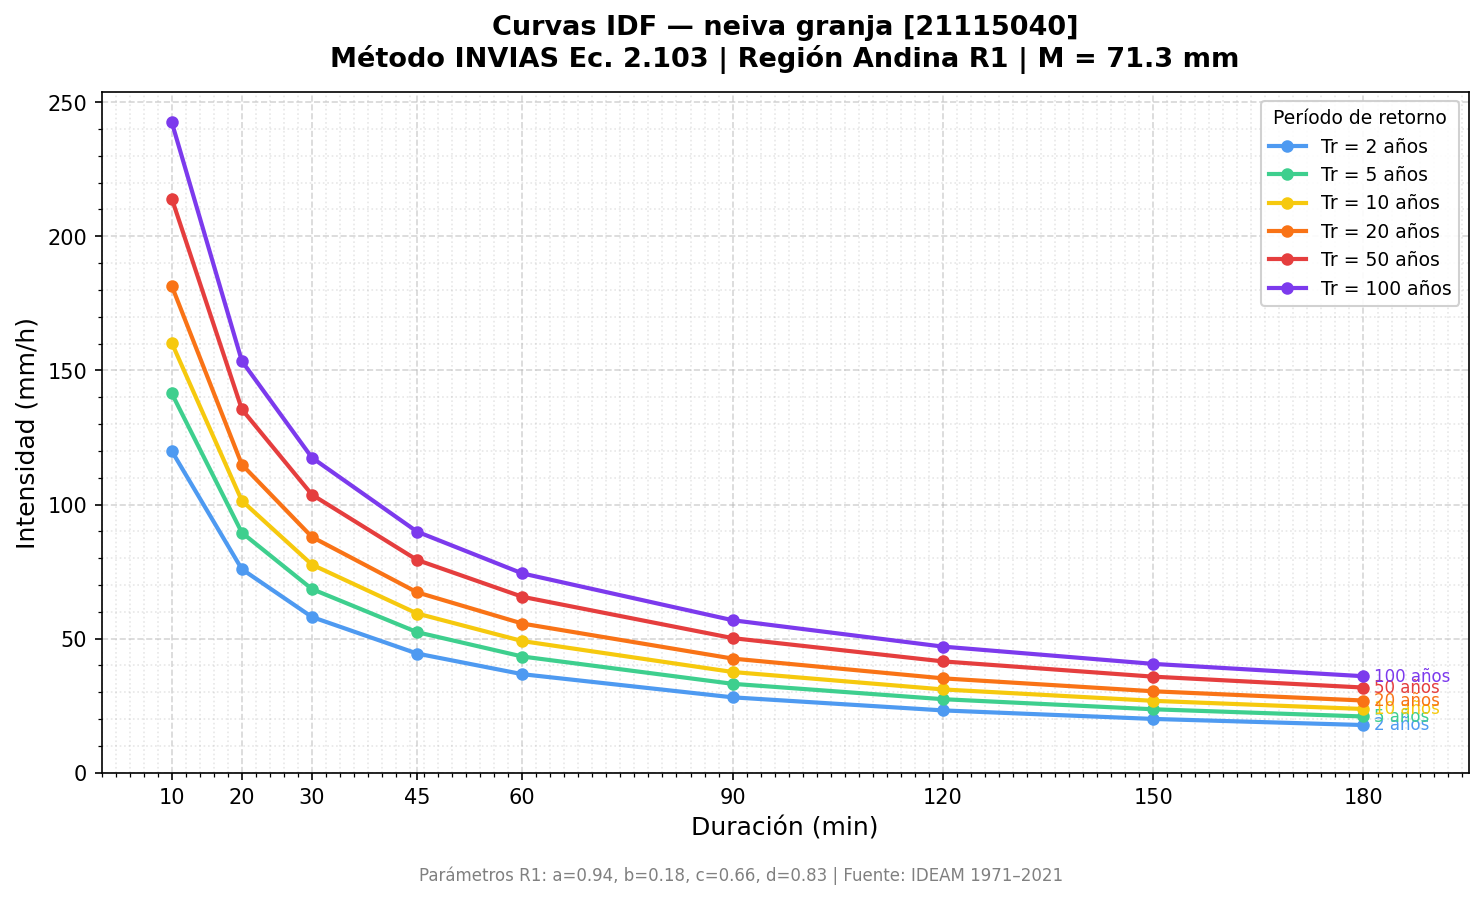

Data behind this chart, as committed beside it:
Estacion, M_mm, Duracion_min, T2, T5, T10, T20, T50, T100
neiva granja, 71.3, 10, 119.9, 141.4, 160.2, 181.5, 214.1, 242.5
neiva granja, 71.3, 20, 75.91, 89.52, 101.4, 114.9, 135.5, 153.5
neiva granja, 71.3, 30, 58.08, 68.5, 77.6, 87.91, 103.7, 117.5
neiva granja, 71.3, 45, 44.45, 52.42, 59.38, 67.27, 79.34, 89.88
neiva granja, 71.3, 60, 36.76, 43.35, 49.11, 55.64, 65.62, 74.33
neiva granja, 71.3, 90, 28.13, 33.17, 37.58, 42.58, 50.21, 56.88
neiva granja, 71.3, 120, 23.26, 27.44, 31.08, 35.21, 41.53, 47.04
neiva granja, 71.3, 150, 20.08, 23.68, 26.83, 30.39, 35.84, 40.6
neiva granja, 71.3, 180, 17.8, 20.99, 23.78, 26.94, 31.78, 36.0
